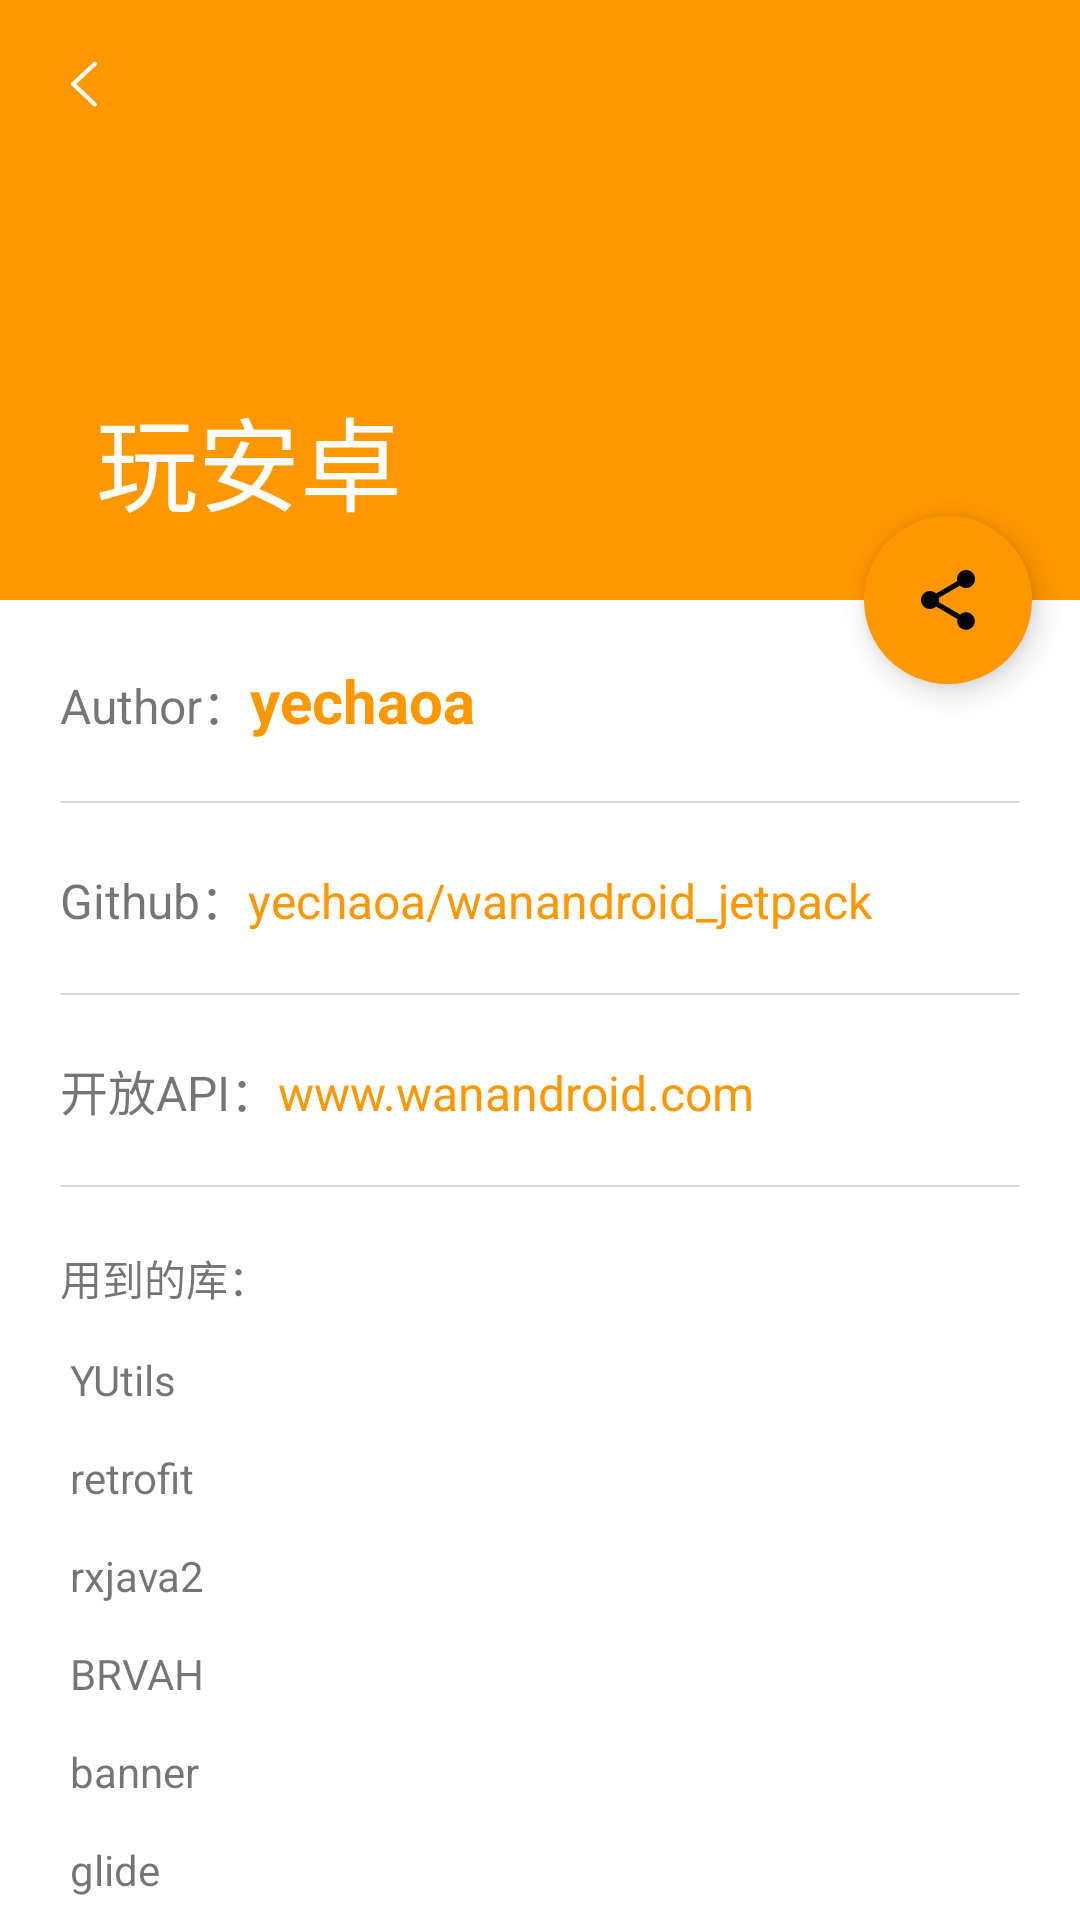

Android layout source for this screen:
<!-- AndroidManifest.xml: application theme AppTheme -->
<!-- res/layout/activity_about.xml -->
<?xml version="1.0" encoding="utf-8"?>
<androidx.coordinatorlayout.widget.CoordinatorLayout xmlns:android="http://schemas.android.com/apk/res/android"
    xmlns:app="http://schemas.android.com/apk/res-auto"
    xmlns:tools="http://schemas.android.com/tools"
    android:layout_width="match_parent"
    android:layout_height="match_parent"
    android:fitsSystemWindows="true"
    tools:context=".ui.about.AboutActivity">

    <com.google.android.material.appbar.AppBarLayout
        android:id="@+id/app_bar"
        android:layout_width="match_parent"
        android:layout_height="@dimen/app_bar_height"
        android:fitsSystemWindows="true"
        android:theme="@style/AppTheme.AppBarOverlay">

        <com.google.android.material.appbar.CollapsingToolbarLayout
            android:id="@+id/toolbar_layout"
            android:layout_width="match_parent"
            android:layout_height="match_parent"
            android:fitsSystemWindows="true"
            app:contentScrim="?attr/colorPrimary"
            app:layout_scrollFlags="scroll|exitUntilCollapsed"
            app:toolbarId="@+id/toolbar">

            <androidx.appcompat.widget.Toolbar
                android:id="@+id/toolbar"
                android:layout_width="match_parent"
                android:layout_height="?attr/actionBarSize"
                app:layout_collapseMode="pin"
                app:navigationIcon="@mipmap/ic_back_white"
                app:popupTheme="@style/AppTheme.PopupOverlay"
                app:title="@string/wanandroid"
                app:titleTextColor="@color/white" />

        </com.google.android.material.appbar.CollapsingToolbarLayout>

    </com.google.android.material.appbar.AppBarLayout>

    <include
        android:id="@+id/content_about"
        layout="@layout/content_about" />

    <com.google.android.material.floatingactionbutton.FloatingActionButton
        android:id="@+id/fab"
        android:layout_width="wrap_content"
        android:layout_height="wrap_content"
        android:layout_margin="@dimen/fab_margin"
        android:backgroundTint="@color/colorAccent"
        android:src="@drawable/ic_share_white_24dp"
        app:borderWidth="0dp"
        app:layout_anchor="@id/app_bar"
        app:layout_anchorGravity="bottom|end"
        app:rippleColor="@color/colorPrimaryDark" />

</androidx.coordinatorlayout.widget.CoordinatorLayout>
<!-- res/layout/content_about.xml (included above) -->
<?xml version="1.0" encoding="utf-8"?>
<androidx.core.widget.NestedScrollView xmlns:android="http://schemas.android.com/apk/res/android"
    xmlns:app="http://schemas.android.com/apk/res-auto"
    xmlns:tools="http://schemas.android.com/tools"
    android:layout_width="match_parent"
    android:layout_height="match_parent"
    app:layout_behavior="@string/appbar_scrolling_view_behavior"
    tools:context=".ui.about.AboutActivity"
    tools:showIn="@layout/activity_about">

    <LinearLayout
        android:layout_width="match_parent"
        android:layout_height="match_parent"
        android:layout_margin="@dimen/dp_20"
        android:orientation="vertical">

        <LinearLayout
            android:layout_width="match_parent"
            android:layout_height="wrap_content"
            android:orientation="horizontal">

            <TextView
                android:layout_width="wrap_content"
                android:layout_height="wrap_content"
                android:text="Author："
                android:textSize="@dimen/sp_16" />

            <TextView
                android:id="@+id/tv_author"
                android:layout_width="match_parent"
                android:layout_height="wrap_content"
                android:text="@string/author"
                android:textColor="@color/colorPrimary"
                android:textSize="@dimen/sp_20"
                android:textStyle="bold" />

        </LinearLayout>

        <View style="@style/line" />

        <LinearLayout
            android:layout_width="match_parent"
            android:layout_height="wrap_content"
            android:orientation="horizontal">

            <TextView
                android:layout_width="wrap_content"
                android:layout_height="wrap_content"
                android:text="Github："
                android:textSize="@dimen/sp_16" />

            <TextView
                android:id="@+id/tv_github"
                android:layout_width="match_parent"
                android:layout_height="wrap_content"
                android:text="yechaoa/wanandroid_jetpack"
                android:textColor="@color/colorPrimary"
                android:textSize="@dimen/sp_16" />

        </LinearLayout>

        <View style="@style/line" />

        <LinearLayout
            android:layout_width="match_parent"
            android:layout_height="wrap_content"
            android:orientation="horizontal">

            <TextView
                android:layout_width="wrap_content"
                android:layout_height="wrap_content"
                android:text="开放API："
                android:textSize="@dimen/sp_16" />

            <TextView
                android:id="@+id/tv_api"
                android:layout_width="match_parent"
                android:layout_height="wrap_content"
                android:text="www.wanandroid.com"
                android:textColor="@color/colorPrimary"
                android:textSize="@dimen/sp_16" />

        </LinearLayout>

        <View style="@style/line" />

        <TextView
            android:id="@+id/tv_library"
            android:layout_width="wrap_content"
            android:layout_height="wrap_content"
            android:text="@string/large_text" />

    </LinearLayout>

</androidx.core.widget.NestedScrollView>
<!-- resources referenced by this layout -->
<resources>
  <color name="colorAccent">#FF9800</color>
  <color name="colorPrimary">#FF9800</color>
  <color name="colorPrimaryDark">#F57C00</color>
  <color name="white">#ffffff</color>
  <dimen name="app_bar_height">200dp</dimen>
  <dimen name="dp_20">20dp</dimen>
  <dimen name="fab_margin">16dp</dimen>
  <dimen name="sp_16">16sp</dimen>
  <dimen name="sp_20">20sp</dimen>
  <!-- drawable ic_share_white_24dp (drawable) -->
  <vector android:height="24dp" android:tint="#FFFFFF"
      android:viewportHeight="24.0" android:viewportWidth="24.0"
      android:width="24dp" xmlns:android="http://schemas.android.com/apk/res/android">
      <path android:fillColor="#FFFFFFFF" android:pathData="M18,16.08c-0.76,0 -1.44,0.3 -1.96,0.77L8.91,12.7c0.05,-0.23 0.09,-0.46 0.09,-0.7s-0.04,-0.47 -0.09,-0.7l7.05,-4.11c0.54,0.5 1.25,0.81 2.04,0.81 1.66,0 3,-1.34 3,-3s-1.34,-3 -3,-3 -3,1.34 -3,3c0,0.24 0.04,0.47 0.09,0.7L8.04,9.81C7.5,9.31 6.79,9 6,9c-1.66,0 -3,1.34 -3,3s1.34,3 3,3c0.79,0 1.5,-0.31 2.04,-0.81l7.12,4.16c-0.05,0.21 -0.08,0.43 -0.08,0.65 0,1.61 1.31,2.92 2.92,2.92 1.61,0 2.92,-1.31 2.92,-2.92s-1.31,-2.92 -2.92,-2.92z"/>
  </vector>
  <!-- mipmap ic_back_white: webp bitmap (mipmap-xxhdpi, 422 bytes) -->
  <string name="author">yechaoa</string>
  <string name="large_text">
          "用到的库：\n\n"
          "YUtils\n\n"
          "retrofit\n\n"
          "rxjava2\n\n"
          "BRVAH\n\n"
          "banner\n\n"
          "glide\n\n"
          "agentweb\n\n"
          "VerticalTabLayout\n\n"
          "flowlayout\n\n"
          "immersionbar\n\n"
          "jetpack..\n\n"
      </string>
  <string name="wanandroid">玩安卓</string>
  <style name="AppTheme.AppBarOverlay" parent="ThemeOverlay.AppCompat.Dark.ActionBar" />
  <style name="AppTheme.PopupOverlay" parent="ThemeOverlay.AppCompat.Light">
          
          <item name="actionOverflowMenuStyle">@style/OverflowMenuStyle</item>
      </style>
  <style name="line">
          <item name="android:layout_width">match_parent</item>
          <item name="android:layout_height">0.5dp</item>
          <item name="android:layout_marginTop">@dimen/dp_20</item>
          <item name="android:layout_marginBottom">@dimen/dp_20</item>
          <item name="android:background">@color/line</item>
      </style>
  <style name="AppTheme" parent="Theme.MaterialComponents.DayNight.NoActionBar">
          
          <item name="colorPrimary">@color/colorPrimary</item>
          <item name="colorPrimaryDark">@color/colorPrimaryDark</item>
          <item name="colorAccent">@color/colorAccent</item>
      </style>
  <style name="OverflowMenuStyle" parent="Widget.AppCompat.Light.PopupMenu.Overflow">
          
          <item name="overlapAnchor">false</item>
      </style>
  <color name="line">#DCDCDC</color>
</resources>
